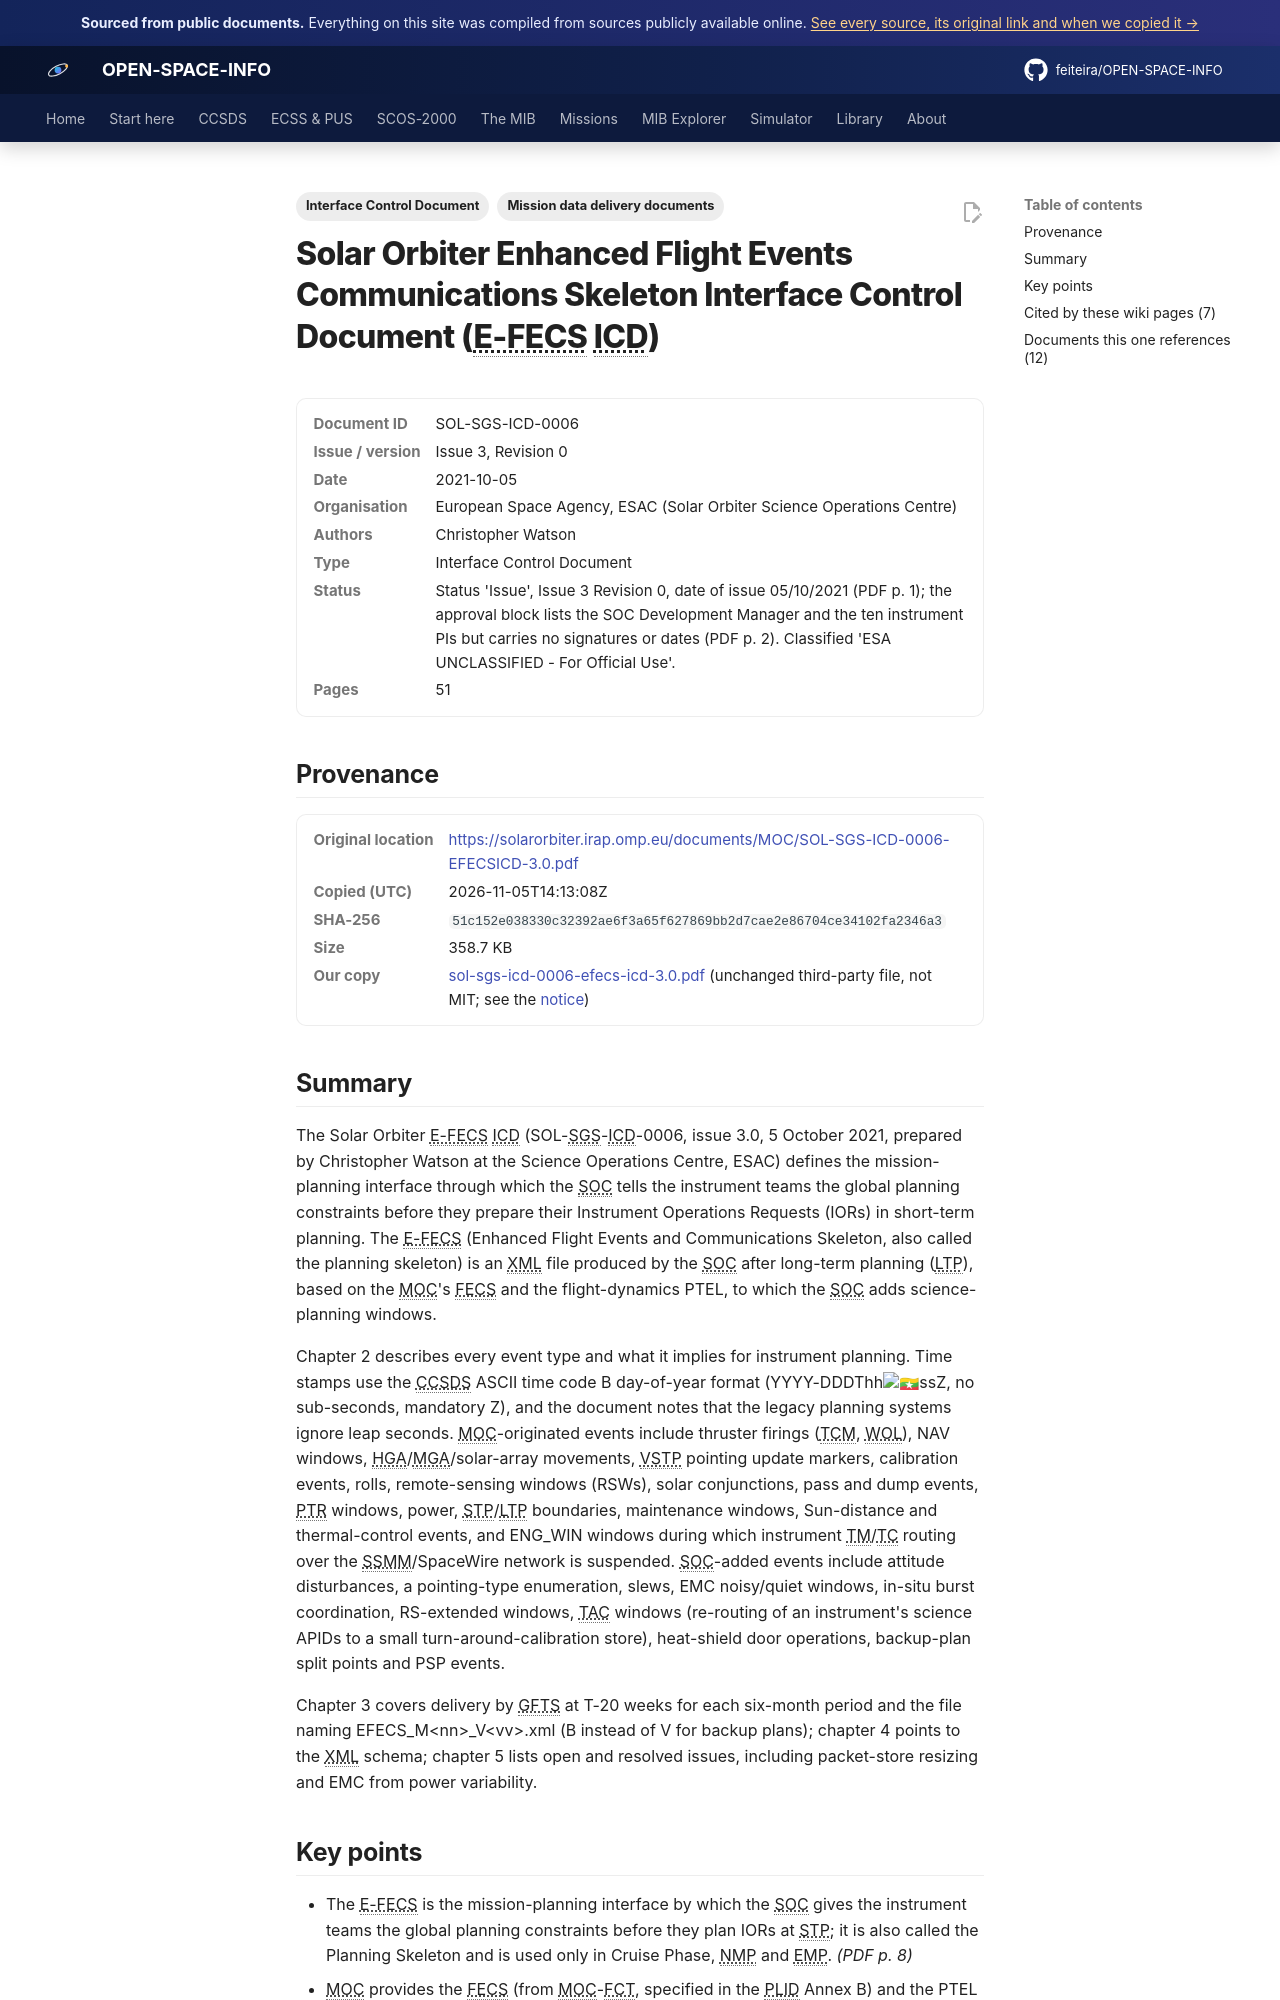

repository: feiteira/OPEN-SPACE-INFO · page: library/sol-sgs-icd-0006-efecs-icd-3-0/index.html · generator: mkdocs

---
title: "Solar Orbiter E-FECS planning skeleton ICD"
description: "The Solar Orbiter E-FECS ICD (SOL-SGS-ICD-0006, issue 3.0, 5 October 2021, prepared by Christopher Watson at the Science Operations Centre, ESAC) defines the mission-planning interface through which t"
tags: ["Interface Control Document", "Mission data delivery documents"]
sources: [sol-sgs-icd-0006-efecs-icd-3-0]
---

# Solar Orbiter Enhanced Flight Events Communications Skeleton Interface Control Document (E-FECS ICD)

<dl class="osi-meta"><dt>Document ID</dt><dd>SOL-SGS-ICD-0006</dd><dt>Issue / version</dt><dd>Issue 3, Revision 0</dd><dt>Date</dt><dd>2021-10-05</dd><dt>Organisation</dt><dd>European Space Agency, ESAC (Solar Orbiter Science Operations Centre)</dd><dt>Authors</dt><dd>Christopher Watson</dd><dt>Type</dt><dd>Interface Control Document</dd><dt>Status</dt><dd>Status 'Issue', Issue 3 Revision 0, date of issue 05/10/2021 (PDF p. 1); the approval block lists the SOC Development Manager and the ten instrument PIs but carries no signatures or dates (PDF p. 2). Classified 'ESA UNCLASSIFIED - For Official Use'.</dd><dt>Pages</dt><dd>51</dd></dl>

## Provenance

<dl class="osi-meta"><dt>Original location</dt><dd><a href="https://solarorbiter.irap.omp.eu/documents/MOC/SOL-SGS-ICD-0006-EFECSICD-3.0.pdf" rel="noopener">https://solarorbiter.irap.omp.eu/documents/MOC/SOL-SGS-ICD-0006-EFECSICD-3.0.pdf</a></dd><dt>Copied (UTC)</dt><dd>2026-11-05T14:13:08Z</dd><dt>SHA-256</dt><dd><code>51c152e038330c32392ae6f3a65f627869bb2d7cae2e86704ce34102fa2346a3</code></dd><dt>Size</dt><dd>358.7 KB</dd><dt>Our copy</dt><dd><a href="../third-party/mission-ddid/sol-sgs-icd-0006-efecs-icd-3.0.pdf">sol-sgs-icd-0006-efecs-icd-3.0.pdf</a> (unchanged third-party file, not MIT; see the <a href="../third-party/NOTICE/">notice</a>)</dd></dl>

## Summary

The Solar Orbiter E-FECS ICD (SOL-SGS-ICD-0006, issue 3.0, 5 October 2021, prepared by Christopher Watson at the Science Operations Centre, ESAC) defines the mission-planning interface through which the SOC tells the instrument teams the global planning constraints before they prepare their Instrument Operations Requests (IORs) in short-term planning. The E-FECS (Enhanced Flight Events and Communications Skeleton, also called the planning skeleton) is an XML file produced by the SOC after long-term planning (LTP), based on the MOC's FECS and the flight-dynamics PTEL, to which the SOC adds science-planning windows.

Chapter 2 describes every event type and what it implies for instrument planning. Time stamps use the CCSDS ASCII time code B day-of-year format (YYYY-DDDThh:mm:ssZ, no sub-seconds, mandatory Z), and the document notes that the legacy planning systems ignore leap seconds. MOC-originated events include thruster firings (TCM, WOL), NAV windows, HGA/MGA/solar-array movements, VSTP pointing update markers, calibration events, rolls, remote-sensing windows (RSWs), solar conjunctions, pass and dump events, PTR windows, power, STP/LTP boundaries, maintenance windows, Sun-distance and thermal-control events, and ENG_WIN windows during which instrument TM/TC routing over the SSMM/SpaceWire network is suspended. SOC-added events include attitude disturbances, a pointing-type enumeration, slews, EMC noisy/quiet windows, in-situ burst coordination, RS-extended windows, TAC windows (re-routing of an instrument's science APIDs to a small turn-around-calibration store), heat-shield door operations, backup-plan split points and PSP events.

Chapter 3 covers delivery by GFTS at T-20 weeks for each six-month period and the file naming EFECS_M&lt;nn&gt;_V&lt;vv&gt;.xml (B instead of V for backup plans); chapter 4 points to the XML schema; chapter 5 lists open and resolved issues, including packet-store resizing and EMC from power variability.
